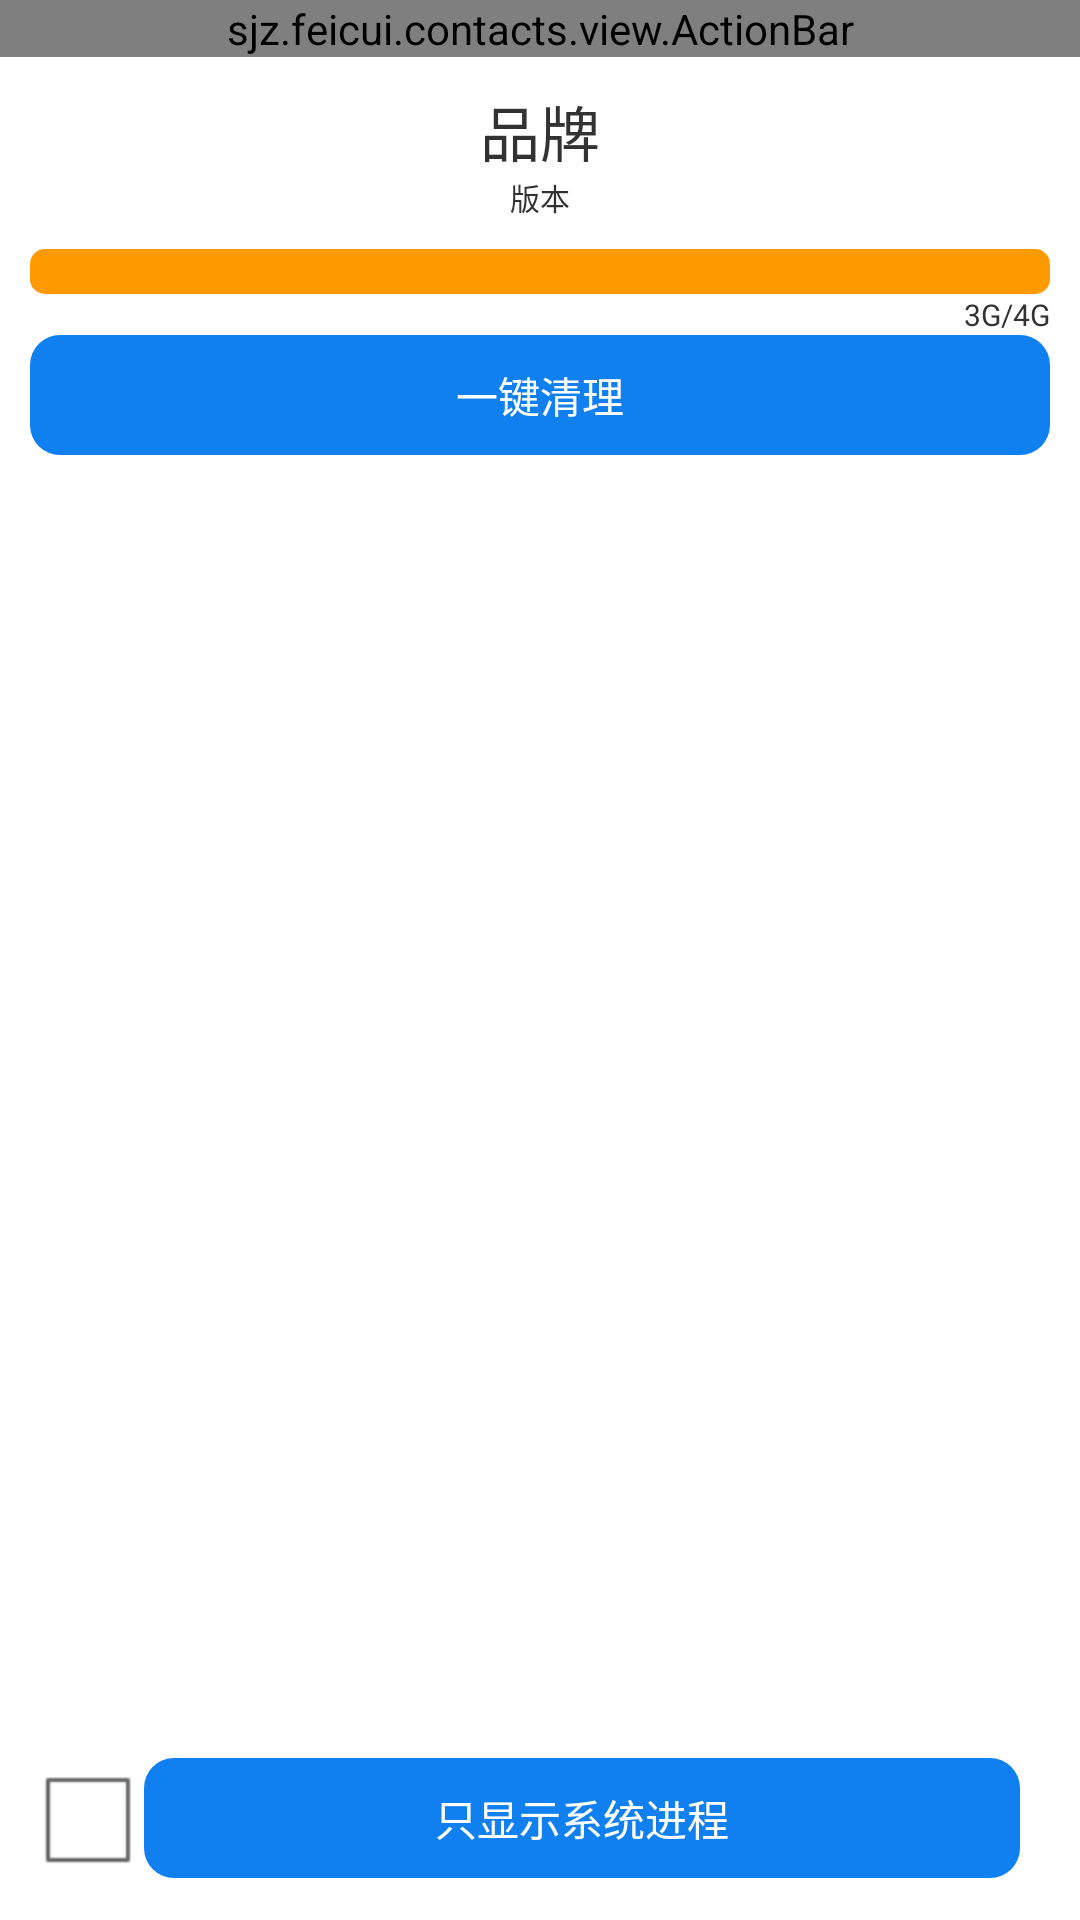

Reconstruct the res/layout file that produces this screen, plus the resources it refers to.
<!-- AndroidManifest.xml: application theme AppTheme -->
<!-- res/layout/activity_speedup.xml -->
<LinearLayout xmlns:android="http://schemas.android.com/apk/res/android"
    xmlns:tools="http://schemas.android.com/tools"
    android:layout_width="match_parent"
    android:layout_height="match_parent"
    android:orientation="vertical"
    tools:context=".SpeedupActivity" >

    

    <sjz.feicui.contacts.view.ActionBar
        android:id="@+id/actionbar"
        android:layout_width="match_parent"
        android:layout_height="wrap_content" />

    <LinearLayout
        android:layout_width="match_parent"
        android:layout_height="match_parent"
        android:orientation="vertical"
        android:padding="10dp" >

        <TextView
            android:id="@+id/speedup_title"
            android:layout_width="wrap_content"
            android:layout_height="wrap_content"
            android:layout_gravity="center"
            android:text="品牌"
            android:textSize="20sp" />

        <TextView
            android:id="@+id/speedup_veision"
            android:layout_width="wrap_content"
            android:layout_height="wrap_content"
            android:layout_gravity="center"
            android:text="版本"
            android:textSize="10sp" />

        <ProgressBar
            android:id="@+id/speedup_pb"
            style="?android:attr/progressBarStyleHorizontal"
            android:layout_width="match_parent"
            android:layout_height="15dp"
            android:layout_marginTop="10dp"
            android:progressDrawable="@drawable/speedup_progressbar" />

        <TextView
            android:id="@+id/speedup_memory"
            android:layout_width="wrap_content"
            android:layout_height="wrap_content"
            android:layout_gravity="right"
            android:text="3G/4G"
            android:textSize="10sp" />

        <Button
            android:id="@+id/speedup_bt1"
            android:layout_width="match_parent"
            android:layout_height="40dp"
            android:background="@drawable/softmgr_list_button"
            android:onClick="killProgress"
            android:text="一键清理"
            android:textColor="@color/white" />

        <FrameLayout
            android:layout_width="match_parent"
            android:layout_height="wrap_content"
            android:layout_weight="1" >

            

            <ProgressBar
                android:id="@+id/speedup_progressBar"
                style="?android:attr/progressBarStyleLarge"
                android:layout_width="wrap_content"
                android:layout_height="wrap_content"
                android:layout_gravity="center"
                android:indeterminateBehavior="repeat"
                android:indeterminateDrawable="@drawable/softmgr_list_progressbar"
                android:indeterminateDuration="2000"
                android:indeterminateOnly="true"
                android:visibility="visible" />

            <ListView
                android:id="@+id/speedup_lv"
                android:layout_width="match_parent"
                android:layout_height="wrap_content"
                android:layout_weight="1"
                android:cacheColorHint="#00000000" 
                android:visibility="invisible" />
        </FrameLayout>

        <LinearLayout
            android:layout_width="match_parent"
            android:layout_height="wrap_content"
            android:layout_marginTop="10dp"
            android:orientation="horizontal" >

            <CheckBox
                android:id="@+id/speedup_cb"
                android:layout_width="wrap_content"
                android:layout_height="wrap_content" />

            <Button
                android:id="@+id/speedup_bt2"
                android:layout_width="match_parent"
                android:layout_height="40dp"
                android:layout_marginRight="10dp"
                android:background="@drawable/softmgr_list_button"
                android:onClick="chang"
                android:text="只显示系统进程"
                android:textColor="@color/white" />
        </LinearLayout>
    </LinearLayout>

</LinearLayout>
<!-- resources referenced by this layout -->
<resources>
  <color name="white">#FFF</color>
  <!-- drawable softmgr_list_button (drawable) -->
  <?xml version="1.0" encoding="utf-8"?>
  <shape xmlns:android="http://schemas.android.com/apk/res/android" >
  
      <corners android:radius="10dp" />
  
      <solid android:color="@color/azure" />
  
  </shape>
  <!-- drawable speedup_progressbar (drawable) -->
  <?xml version="1.0" encoding="utf-8"?>
  <layer-list xmlns:android="http://schemas.android.com/apk/res/android" >
  
      <item>
          <shape>
              <corners android:radius="5dp" />
  
              <solid android:color="#FF9900" />
          </shape>
      </item>
      <item>
          <clip>
              <shape>
                  <corners android:radius="5dp" />
  
                  <solid android:color="@color/BlueViolet" />
              </shape>
          </clip>
      </item>
  
  </layer-list>
  <style name="AppTheme" parent="AppBaseTheme">
          
      </style>
  <color name="azure">#1080f0</color>
  <color name="BlueViolet">#8A2BE2</color>
  <style name="AppBaseTheme" parent="android:Theme.Light">
          
      </style>
</resources>
